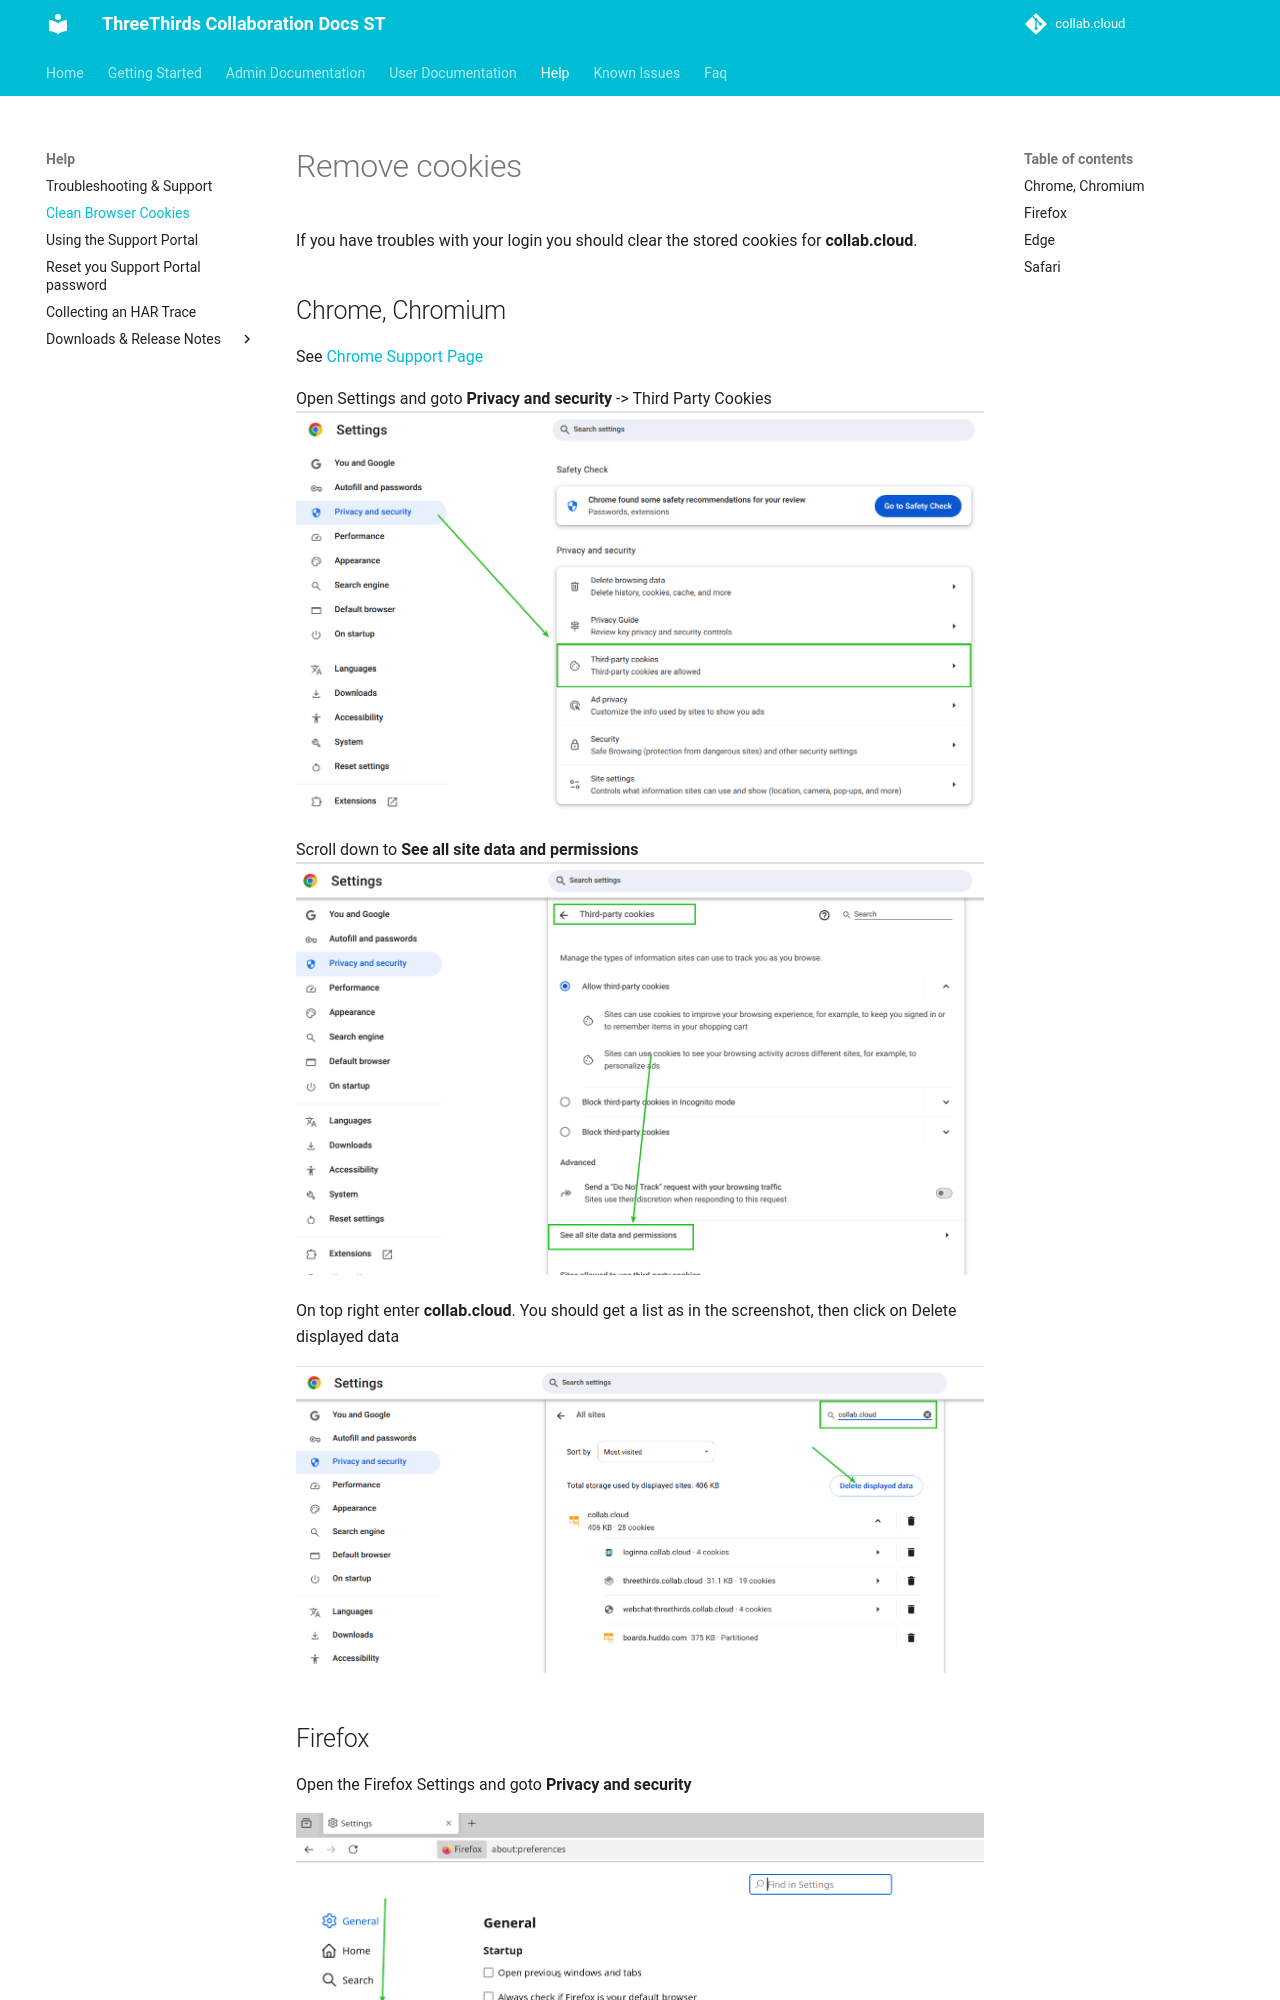

repository: collabdotcloud/docs.st.collab.cloud · page: users/cookies/clean-cookies/index.html · generator: mkdocs

# Remove cookies

If you have troubles with your login you should clear the stored cookies for **collab.cloud**.

## Chrome, Chromium

See [Chrome Support Page](https://support.google.com/chrome/answer/95647?hl=en&co=GENIE.Platform%3DDesktop#zippy=%2Cdelete-cookies-from-a-site){target="_blank"}

Open Settings and goto **Privacy and security** -> Third Party Cookies
![Step 1](/assets/images/user/cookies/image1.png)

Scroll down to **See all site data and permissions**
![Step 2](/assets/images/user/cookies/image2.png)

On top right enter **collab.cloud**. You should get a list as in the screenshot, then click on Delete displayed data

![Example Screenshot](/assets/images/user/cookies/chrome-clean.png)
